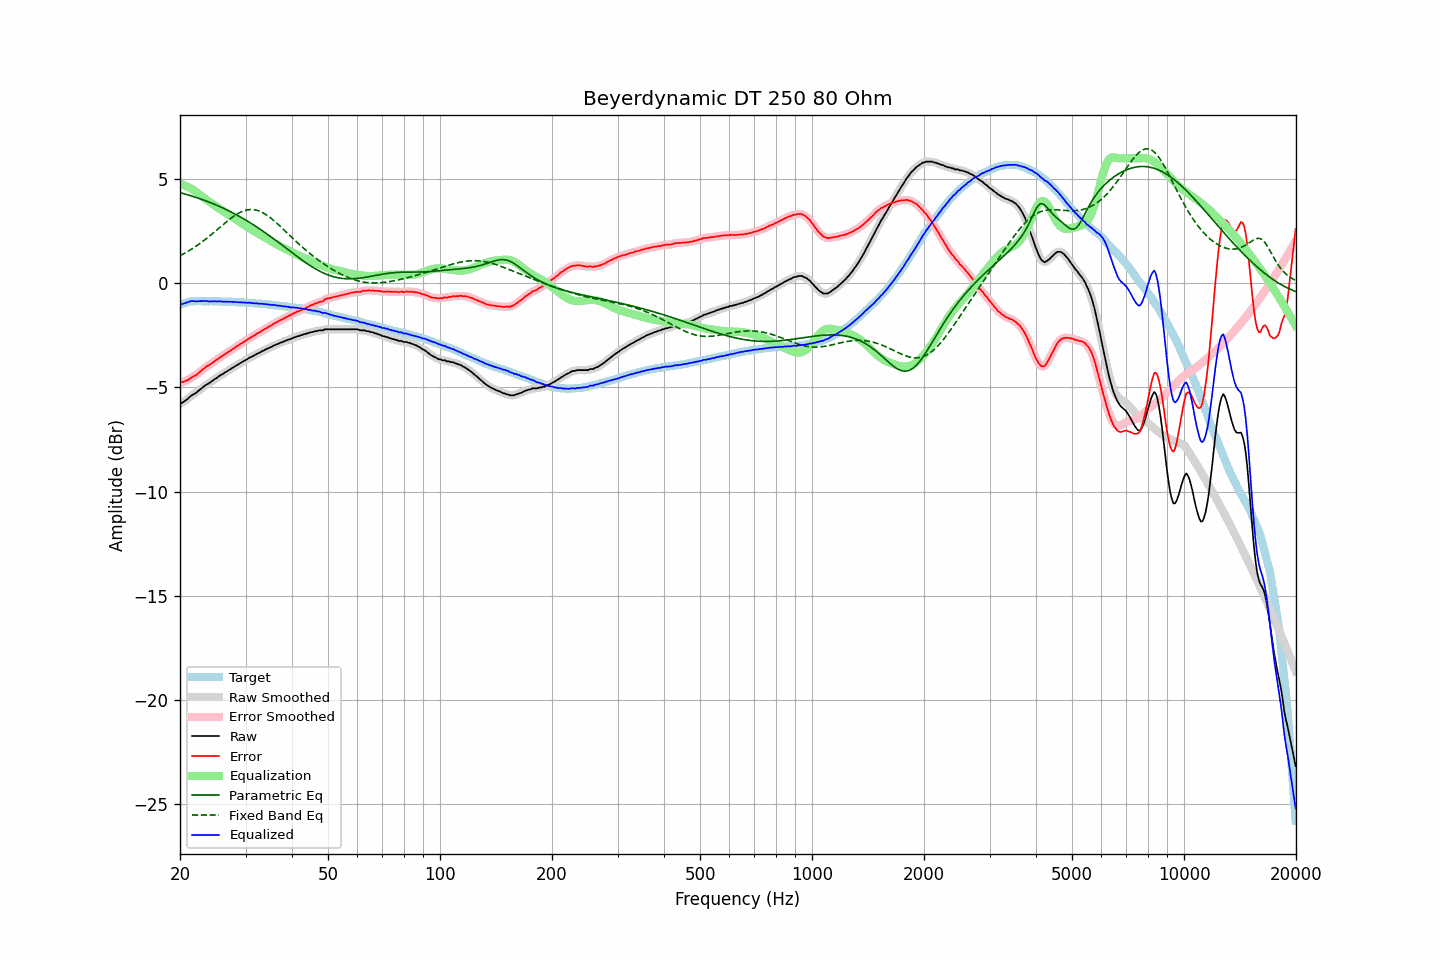

The file beside this chart, header and first rows:
frequency, raw, error, smoothed, error_smoothed, equalization, parametric_eq, fixed_band_eq, equalized_raw, equalized_smoothed, target
20.00, -5.78, -4.75, -5.78, -4.75, 4.77, 4.35, 1.32, -1.01, -1.01, -1.03
20.20, -5.75, -4.75, -5.75, -4.75, 4.75, 4.33, 1.36, -1.00, -1.00, -1.00
20.40, -5.71, -4.74, -5.70, -4.73, 4.72, 4.31, 1.40, -0.99, -0.98, -0.97
20.61, -5.65, -4.70, -5.65, -4.71, 4.70, 4.29, 1.45, -0.96, -0.96, -0.95
20.81, -5.59, -4.67, -5.59, -4.67, 4.66, 4.27, 1.49, -0.93, -0.93, -0.92
21.02, -5.54, -4.65, -5.53, -4.63, 4.63, 4.24, 1.54, -0.91, -0.90, -0.89
21.23, -5.46, -4.58, -5.46, -4.58, 4.59, 4.22, 1.58, -0.87, -0.87, -0.88
21.44, -5.40, -4.53, -5.40, -4.53, 4.55, 4.20, 1.63, -0.85, -0.86, -0.87
21.66, -5.35, -4.49, -5.35, -4.49, 4.50, 4.17, 1.68, -0.85, -0.85, -0.86
21.87, -5.31, -4.45, -5.31, -4.45, 4.44, 4.15, 1.73, -0.86, -0.86, -0.86
22.09, -5.26, -4.41, -5.25, -4.40, 4.39, 4.12, 1.78, -0.87, -0.87, -0.85
22.31, -5.20, -4.35, -5.20, -4.34, 4.33, 4.10, 1.84, -0.87, -0.87, -0.85
22.54, -5.13, -4.28, -5.13, -4.28, 4.27, 4.07, 1.89, -0.86, -0.86, -0.85
22.76, -5.07, -4.21, -5.07, -4.21, 4.21, 4.04, 1.95, -0.85, -0.86, -0.85
22.99, -5.01, -4.15, -5.01, -4.15, 4.16, 4.02, 2.00, -0.85, -0.85, -0.86
23.22, -4.95, -4.08, -4.95, -4.08, 4.10, 3.99, 2.06, -0.85, -0.85, -0.86
23.45, -4.89, -4.02, -4.89, -4.03, 4.04, 3.96, 2.12, -0.85, -0.85, -0.87
23.69, -4.84, -3.97, -4.84, -3.98, 3.98, 3.93, 2.18, -0.86, -0.86, -0.87
23.92, -4.80, -3.93, -4.79, -3.93, 3.93, 3.90, 2.25, -0.87, -0.87, -0.87
24.16, -4.75, -3.89, -4.75, -3.89, 3.88, 3.87, 2.31, -0.87, -0.87, -0.86
24.40, -4.69, -3.83, -4.69, -3.83, 3.82, 3.84, 2.37, -0.87, -0.87, -0.86
24.65, -4.64, -3.77, -4.64, -3.77, 3.77, 3.81, 2.44, -0.87, -0.87, -0.87
24.89, -4.58, -3.71, -4.58, -3.72, 3.72, 3.77, 2.50, -0.86, -0.87, -0.87
25.14, -4.54, -3.67, -4.53, -3.66, 3.66, 3.74, 2.57, -0.87, -0.87, -0.87
25.39, -4.48, -3.61, -4.48, -3.61, 3.61, 3.71, 2.64, -0.87, -0.87, -0.87
25.65, -4.42, -3.55, -4.43, -3.55, 3.56, 3.67, 2.70, -0.86, -0.87, -0.87
25.91, -4.38, -3.50, -4.38, -3.50, 3.50, 3.64, 2.77, -0.88, -0.87, -0.88
26.16, -4.34, -3.46, -4.33, -3.45, 3.45, 3.60, 2.83, -0.89, -0.88, -0.88
26.43, -4.28, -3.40, -4.29, -3.40, 3.40, 3.57, 2.90, -0.88, -0.88, -0.88
26.69, -4.24, -3.36, -4.24, -3.35, 3.35, 3.53, 2.96, -0.89, -0.88, -0.88
26.96, -4.19, -3.31, -4.19, -3.30, 3.30, 3.49, 3.02, -0.89, -0.88, -0.88
27.23, -4.14, -3.26, -4.14, -3.26, 3.25, 3.45, 3.08, -0.89, -0.89, -0.88
27.50, -4.09, -3.20, -4.09, -3.20, 3.20, 3.42, 3.14, -0.89, -0.89, -0.89
27.77, -4.05, -3.15, -4.04, -3.15, 3.15, 3.38, 3.20, -0.90, -0.89, -0.90
28.05, -4.00, -3.10, -4.00, -3.10, 3.10, 3.34, 3.25, -0.90, -0.90, -0.90
28.33, -3.95, -3.04, -3.95, -3.05, 3.05, 3.29, 3.30, -0.90, -0.90, -0.91
28.62, -3.91, -3.00, -3.90, -2.99, 3.00, 3.25, 3.35, -0.91, -0.91, -0.91
28.90, -3.86, -2.95, -3.86, -2.95, 2.95, 3.21, 3.39, -0.91, -0.91, -0.91
29.19, -3.81, -2.89, -3.81, -2.90, 2.90, 3.17, 3.43, -0.91, -0.92, -0.92
29.48, -3.77, -2.86, -3.77, -2.85, 2.85, 3.12, 3.46, -0.92, -0.92, -0.91
29.78, -3.72, -2.80, -3.72, -2.80, 2.80, 3.08, 3.49, -0.92, -0.93, -0.92
30.08, -3.68, -2.75, -3.68, -2.75, 2.75, 3.03, 3.51, -0.93, -0.93, -0.92
30.38, -3.64, -2.70, -3.63, -2.70, 2.70, 2.98, 3.53, -0.94, -0.93, -0.94
30.68, -3.58, -2.64, -3.59, -2.65, 2.65, 2.94, 3.54, -0.93, -0.94, -0.94
30.99, -3.55, -2.60, -3.55, -2.60, 2.60, 2.89, 3.54, -0.94, -0.94, -0.95
31.30, -3.51, -2.56, -3.51, -2.56, 2.56, 2.84, 3.54, -0.95, -0.95, -0.95
31.61, -3.47, -2.52, -3.47, -2.51, 2.51, 2.79, 3.53, -0.96, -0.96, -0.95
31.93, -3.43, -2.47, -3.43, -2.46, 2.46, 2.74, 3.52, -0.97, -0.96, -0.96
32.24, -3.38, -2.40, -3.39, -2.42, 2.42, 2.69, 3.50, -0.96, -0.97, -0.97
32.57, -3.35, -2.37, -3.34, -2.37, 2.37, 2.64, 3.47, -0.98, -0.97, -0.98
32.89, -3.31, -2.33, -3.30, -2.32, 2.32, 2.59, 3.45, -0.98, -0.98, -0.98
33.22, -3.26, -2.27, -3.27, -2.28, 2.28, 2.53, 3.41, -0.98, -0.99, -0.99
33.55, -3.23, -2.24, -3.23, -2.23, 2.23, 2.48, 3.37, -1.00, -0.99, -0.99
33.89, -3.19, -2.19, -3.19, -2.19, 2.19, 2.43, 3.32, -1.00, -1.00, -1.00
34.23, -3.15, -2.14, -3.15, -2.14, 2.14, 2.37, 3.27, -1.01, -1.01, -1.01
34.57, -3.12, -2.10, -3.12, -2.10, 2.10, 2.32, 3.22, -1.02, -1.02, -1.02
34.92, -3.08, -2.05, -3.08, -2.06, 2.05, 2.26, 3.16, -1.03, -1.03, -1.03
35.27, -3.05, -2.02, -3.04, -2.01, 2.01, 2.21, 3.10, -1.04, -1.04, -1.03
35.62, -3.00, -1.96, -3.00, -1.96, 1.96, 2.15, 3.04, -1.04, -1.04, -1.04
35.97, -2.97, -1.91, -2.97, -1.92, 1.92, 2.09, 2.97, -1.05, -1.05, -1.06
... 635 more rows
